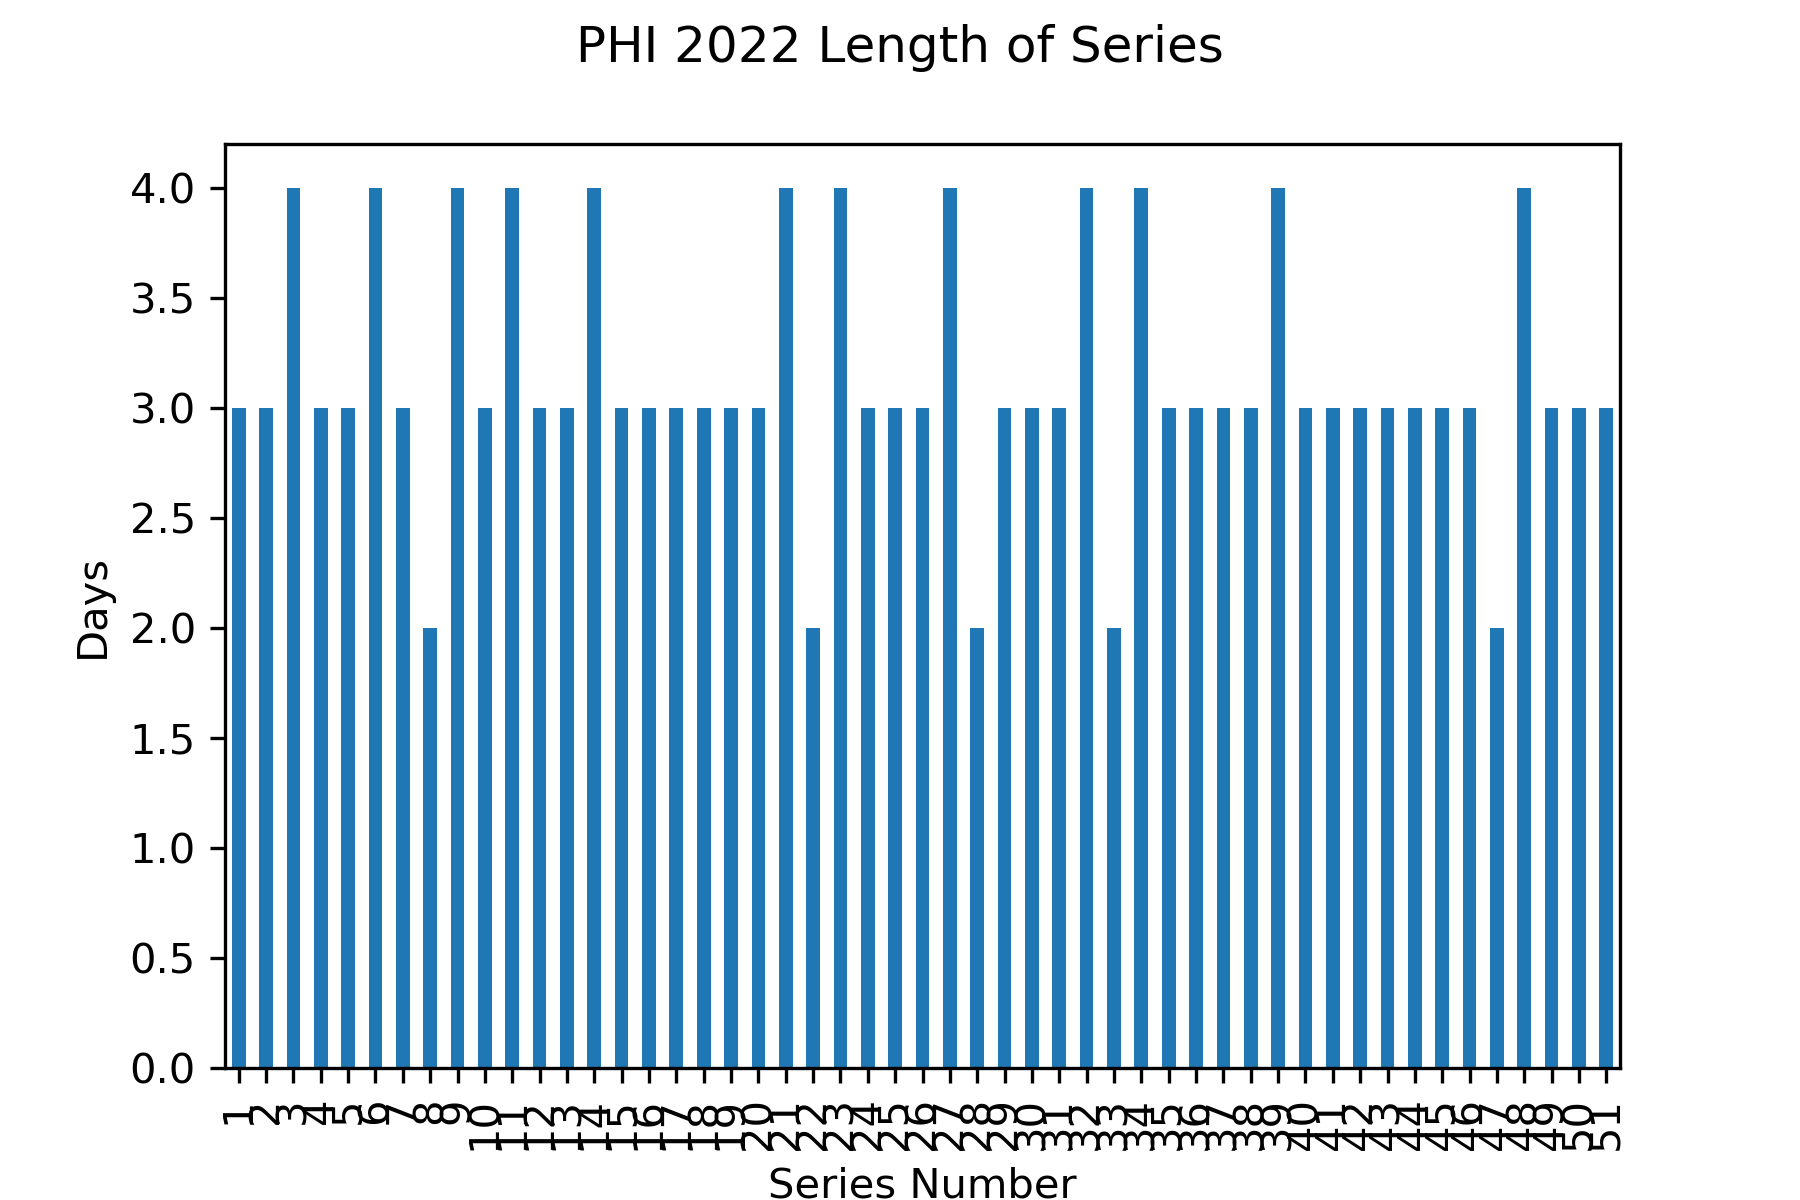

Values plotted in this chart, from the file beside it:
Gm#, Date, Tm, @, Opp, last_opp, new_series, series
1, 2022-04-08, PHI, , OAK, , True, 1.0
2, 2022-04-09, PHI, , OAK, OAK, False, 1.0
3, 2022-04-10, PHI, , OAK, OAK, False, 1.0
4, 2022-04-11, PHI, , NYM, OAK, True, 2.0
5, 2022-04-12, PHI, , NYM, NYM, False, 2.0
6, 2022-04-13, PHI, , NYM, NYM, False, 2.0
7, 2022-04-14, PHI, @, MIA, NYM, True, 3.0
8, 2022-04-15, PHI, @, MIA, MIA, False, 3.0
9, 2022-04-16, PHI, @, MIA, MIA, False, 3.0
10, 2022-04-17, PHI, @, MIA, MIA, False, 3.0
11, 2022-04-18, PHI, @, COL, MIA, True, 4.0
12, 2022-04-19, PHI, @, COL, COL, False, 4.0
13, 2022-04-20, PHI, @, COL, COL, False, 4.0
14, 2022-04-22, PHI, , MIL, COL, True, 5.0
15, 2022-04-23, PHI, , MIL, MIL, False, 5.0
16, 2022-04-24, PHI, , MIL, MIL, False, 5.0
17, 2022-04-25, PHI, , COL, MIL, True, 6.0
18, 2022-04-26, PHI, , COL, COL, False, 6.0
19, 2022-04-27, PHI, , COL, COL, False, 6.0
20, 2022-04-28, PHI, , COL, COL, False, 6.0
21, 2022-04-29, PHI, @, NYM, COL, True, 7.0
22, 2022-04-30, PHI, @, NYM, NYM, False, 7.0
23, 2022-05-01, PHI, @, NYM, NYM, False, 7.0
24, 2022-05-03, PHI, , TEX, NYM, True, 8.0
25, 2022-05-04, PHI, , TEX, TEX, False, 8.0
26, 2022-05-05, PHI, , NYM, TEX, True, 9.0
27, 2022-05-08, PHI, , NYM, NYM, False, 9.0
28, 2022-05-08, PHI, , NYM, NYM, False, 9.0
29, 2022-05-09, PHI, @, SEA, NYM, True, 10.0
30, 2022-05-10, PHI, @, SEA, SEA, False, 10.0
31, 2022-05-11, PHI, @, SEA, SEA, False, 10.0
32, 2022-05-12, PHI, @, LAD, SEA, True, 11.0
33, 2022-05-13, PHI, @, LAD, LAD, False, 11.0
34, 2022-05-14, PHI, @, LAD, LAD, False, 11.0
35, 2022-05-15, PHI, @, LAD, LAD, False, 11.0
36, 2022-05-17, PHI, , SDP, LAD, True, 12.0
37, 2022-05-18, PHI, , SDP, SDP, False, 12.0
38, 2022-05-19, PHI, , SDP, SDP, False, 12.0
39, 2022-05-20, PHI, , LAD, SDP, True, 13.0
40, 2022-05-21, PHI, , LAD, LAD, False, 13.0
41, 2022-05-22, PHI, , LAD, LAD, False, 13.0
42, 2022-05-23, PHI, @, ATL, LAD, True, 14.0
43, 2022-05-24, PHI, @, ATL, ATL, False, 14.0
44, 2022-05-25, PHI, @, ATL, ATL, False, 14.0
45, 2022-05-26, PHI, @, ATL, ATL, False, 14.0
46, 2022-05-27, PHI, @, NYM, ATL, True, 15.0
47, 2022-05-28, PHI, @, NYM, NYM, False, 15.0
48, 2022-05-29, PHI, @, NYM, NYM, False, 15.0
49, 2022-05-30, PHI, , SFG, NYM, True, 16.0
50, 2022-05-31, PHI, , SFG, SFG, False, 16.0
51, 2022-06-01, PHI, , SFG, SFG, False, 16.0
52, 2022-06-03, PHI, , LAA, SFG, True, 17.0
53, 2022-06-04, PHI, , LAA, LAA, False, 17.0
54, 2022-06-05, PHI, , LAA, LAA, False, 17.0
55, 2022-06-07, PHI, @, MIL, LAA, True, 18.0
56, 2022-06-08, PHI, @, MIL, MIL, False, 18.0
57, 2022-06-09, PHI, @, MIL, MIL, False, 18.0
58, 2022-06-10, PHI, , ARI, MIL, True, 19.0
59, 2022-06-11, PHI, , ARI, ARI, False, 19.0
60, 2022-06-12, PHI, , ARI, ARI, False, 19.0
... 102 more rows
